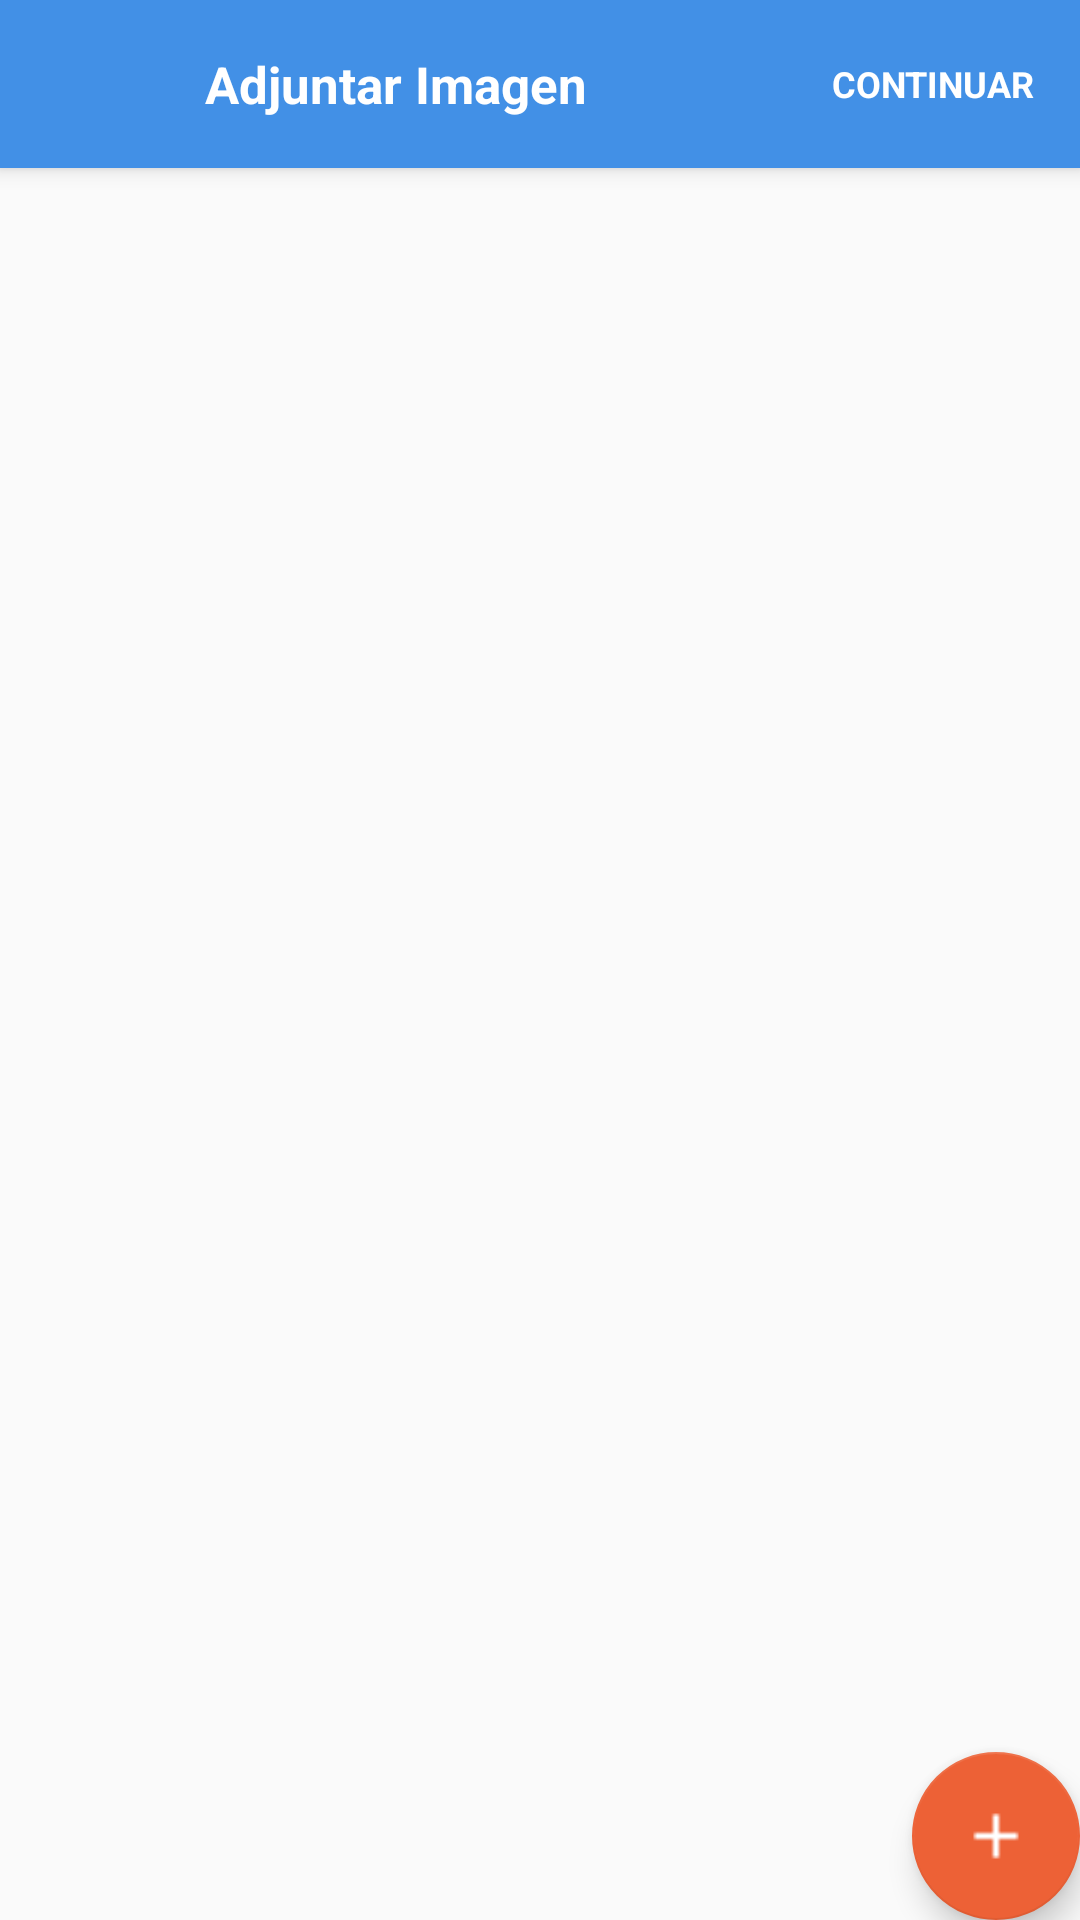

Produce the Android XML layout that renders to this screen, including the resource entries it uses.
<!-- AndroidManifest.xml: activity theme AppTheme.NoActionBar -->
<!-- res/layout/activity_changeaddress.xml -->
<?xml version="1.0" encoding="utf-8"?>
<android.support.design.widget.CoordinatorLayout xmlns:android="http://schemas.android.com/apk/res/android"
    xmlns:app="http://schemas.android.com/apk/res-auto"
    xmlns:tools="http://schemas.android.com/tools"
    android:layout_width="match_parent"
    android:layout_height="match_parent"
    tools:context="com.curso.onbringit.View.ChangeAddressActivity">


    <include layout="@layout/ng_toolbar"></include>

    <android.support.v7.widget.RecyclerView
        android:layout_width="match_parent"
        android:id="@+id/ng_rvAddressSaved"
        android:layout_marginTop="?attr/actionBarSize"
        android:layout_height="match_parent">

    </android.support.v7.widget.RecyclerView>

    <android.support.design.widget.FloatingActionButton
        android:id="@+id/ng_floatingButton"
        android:layout_width="wrap_content"
        android:layout_height="wrap_content"
        android:layout_gravity="bottom|end"
        android:layout_margin="@dimen/fab_margin"
        app:srcCompat="@drawable/ic_add" />

</android.support.design.widget.CoordinatorLayout>
<!-- res/layout/ng_toolbar.xml (included above) -->
<?xml version="1.0" encoding="utf-8"?>
<android.support.design.widget.AppBarLayout
    android:layout_width="match_parent"
    android:layout_height="wrap_content"
    android:theme="@style/AppTheme.AppBarOverlay"
    android:paddingLeft="-13dp"
    xmlns:android="http://schemas.android.com/apk/res/android">

    <android.support.v7.widget.Toolbar
        android:id="@+id/ng_Toolbar"
        android:layout_width="match_parent"
        android:layout_height="?attr/actionBarSize"
        android:background="@color/colorPrimary"
        android:theme="@style/AppTheme.PopupOverlay">

        <LinearLayout
            android:layout_width="match_parent"
            android:layout_height="?attr/actionBarSize">
            <ImageView
                android:id="@+id/ng_ArrowBack"
                android:layout_width="50dp"
                android:focusable="true"
                android:clickable="true"
                android:layout_height="match_parent"
                android:layout_marginRight="15dp"
                android:scaleType="center"
                android:src="@drawable/ic_arrow_back" />

            <TextView
                android:id="@+id/ng_Header"
                android:layout_width="0dp"
                android:layout_weight="0.6"
                android:layout_height="wrap_content"
                android:layout_gravity="center"
                android:fontFamily="sans-serif"
                android:text="@string/attach_image"
                android:textColor="#ffffff"
                android:textSize="17sp"
                android:textStyle="bold" />

            <RelativeLayout
                android:layout_width="0dp"
                android:layout_weight="0.3"
                android:id="@+id/ng_NextStep"
                android:paddingLeft="10dp"
                android:paddingRight="10dp"
                android:layout_height="match_parent">

                <TextView
                    android:layout_width="wrap_content"
                    android:layout_height="wrap_content"
                    android:textSize="12dp"
                    android:id="@+id/ng_NextText"
                    android:layout_centerInParent="true"
                    android:textColor="#ffffff"
                    android:text="CONTINUAR"
                    android:textStyle="normal|bold"
                    android:fontFamily="sans-serif"/>

            </RelativeLayout>
        </LinearLayout>

    </android.support.v7.widget.Toolbar>

</android.support.design.widget.AppBarLayout>
<!-- resources referenced by this layout -->
<resources>
  <color name="colorPrimary">#4290e6</color>
  <!-- drawable ic_add: png bitmap (drawable-xhdpi, 452 bytes) -->
  <string name="attach_image">Adjuntar Imagen</string>
  <style name="AppTheme.AppBarOverlay" parent="ThemeOverlay.AppCompat.Dark.ActionBar" />
  <style name="AppTheme.PopupOverlay" parent="ThemeOverlay.AppCompat.Light" />
  <style name="AppTheme.NoActionBar">
          <item name="windowActionBar">false</item>
          <item name="windowNoTitle">true</item>
      </style>
</resources>
